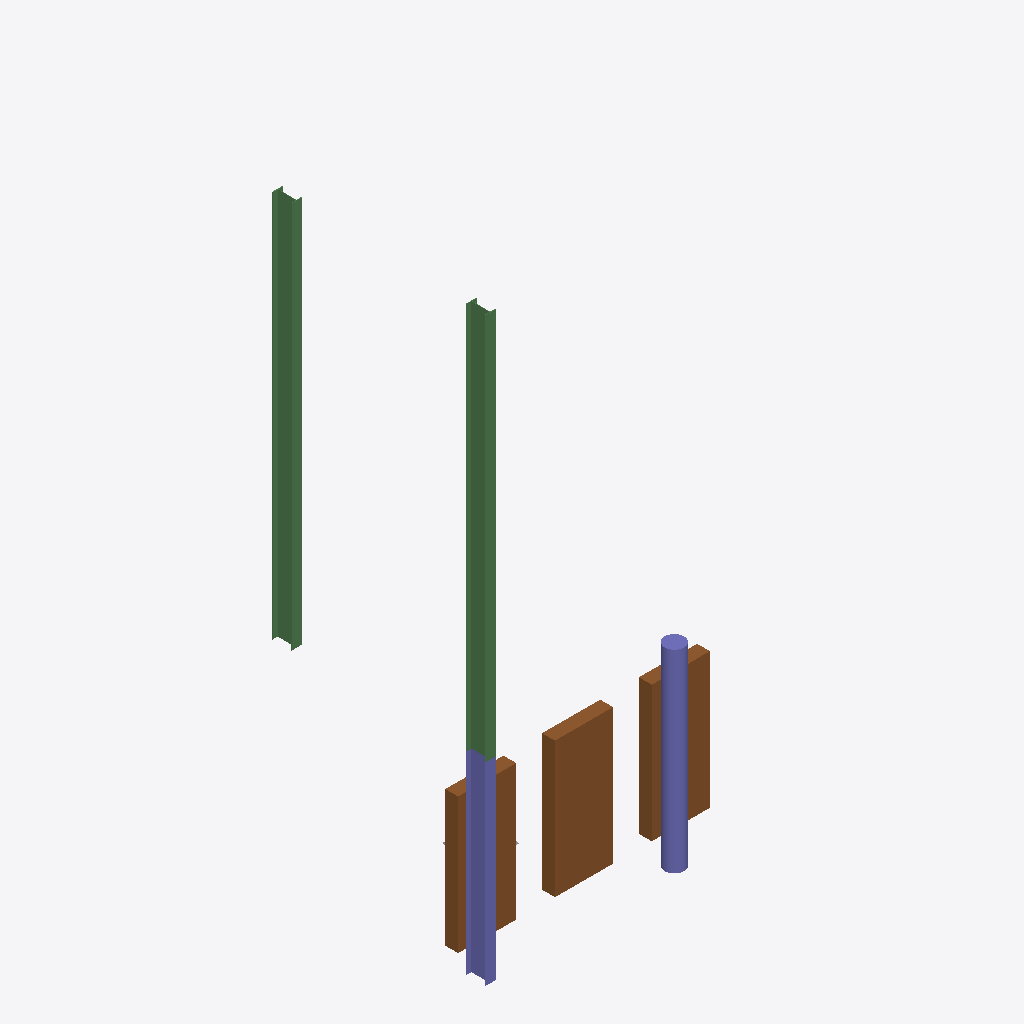
Isometric view of an IFC building model (IFC-SPF (STEP), schema IFC4, length unit metre), seen from the south-west, elements coloured by IFC class (only those large enough to see are counted): 3 doors (brown), 2 beams (green), 2 columns (violet).
Extent 4.2 m × 3.4 m × 9.1 m (x, y, z). Storeys (1): Ground Floor at 0.00 m. Elements (8): 3 IfcDoor, 2 IfcBeam, 2 IfcColumn, 1 IfcFurniture.

HEADER;
FILE_DESCRIPTION(('ViewDefinition [CoordinationView]'),'2;1');
FILE_NAME('Synthetic Structural Project (IFC-44).ifc','2026-09-27T20:22:12',('rvt-rs'),('DrunkOnJava/rvt-rs'),'rvt-rs 0.2.0','rvt-rs STEP writer','');
FILE_SCHEMA(('IFC4'));
ENDSEC;
DATA;
#18=IFCPROJECT('2DidPPITwEWgzLwN9h$v59',#5,'Synthetic Structural Project (IFC-44)','Second synthetic fixture — columns / beams / shared doors / faceted-brep furniture — for regression-proofing the IFC-17 / IFC-20 / IFC-21 / IFC-24 / IFC-30 emission paths.',$,$,$,(#17),#12);
#20=IFCSITE('3XwUud8$_6nea1TZT81Dk5',#5,'Default Site',$,$,#19,$,'Default Site',.ELEMENT.,$,$,$,$,$);
#22=IFCBUILDING('0J2qRqzNM3CgHqG5JIA7rq',#5,'Default Building',$,$,#21,$,'Default Building',.ELEMENT.,$,$,$);
#24=IFCBUILDINGSTOREY('0ltZd43IADNhrlf$bL6ubE',#5,'Ground Floor',$,$,#23,$,'Ground Floor',.ELEMENT.,0.0);
#91=IFCBEAM('0JlZfLkUE8Kfw1Tzi0zIfd',#5,'B2 (W12x26, bay 2)',$,$,#83,#90,'B-W12x26-2',.BEAM.);
#77=IFCBEAM('03qGv$kyM1TuKmfAN99dQn',#5,'B1 (W12x26, bay 1)',$,$,#69,#76,'B-W12x26-1',.BEAM.);
#113=IFCDOOR('0Jhcd9R5U92eQdnzXw5t9D',#5,'D2',$,$,#107,#112,'D-Standard',$,$,.DOOR.,$,$);
#123=IFCDOOR('2FDj35nZ_BtuKdRVBg5OJe',#5,'D3',$,$,#117,#122,'D-Standard',$,$,.DOOR.,$,$);
#103=IFCDOOR('0jOimoT1k5ruhD7Tc1ooWi',#5,'D1',$,$,#97,#102,'D-Standard',$,$,.DOOR.,$,$);
#53=IFCCOLUMN('03EuY8MJQ7y9uGSYoipuVE',#5,'C1 (W12x26)',$,$,#45,#52,'C-W12x26-1',.COLUMN.);
#65=IFCCOLUMN('1OwRw_BWE719KnP2Sj0jXB',#5,'C2 (Round)',$,$,#57,#64,'C-Round-1',.COLUMN.);
ENDSEC;
